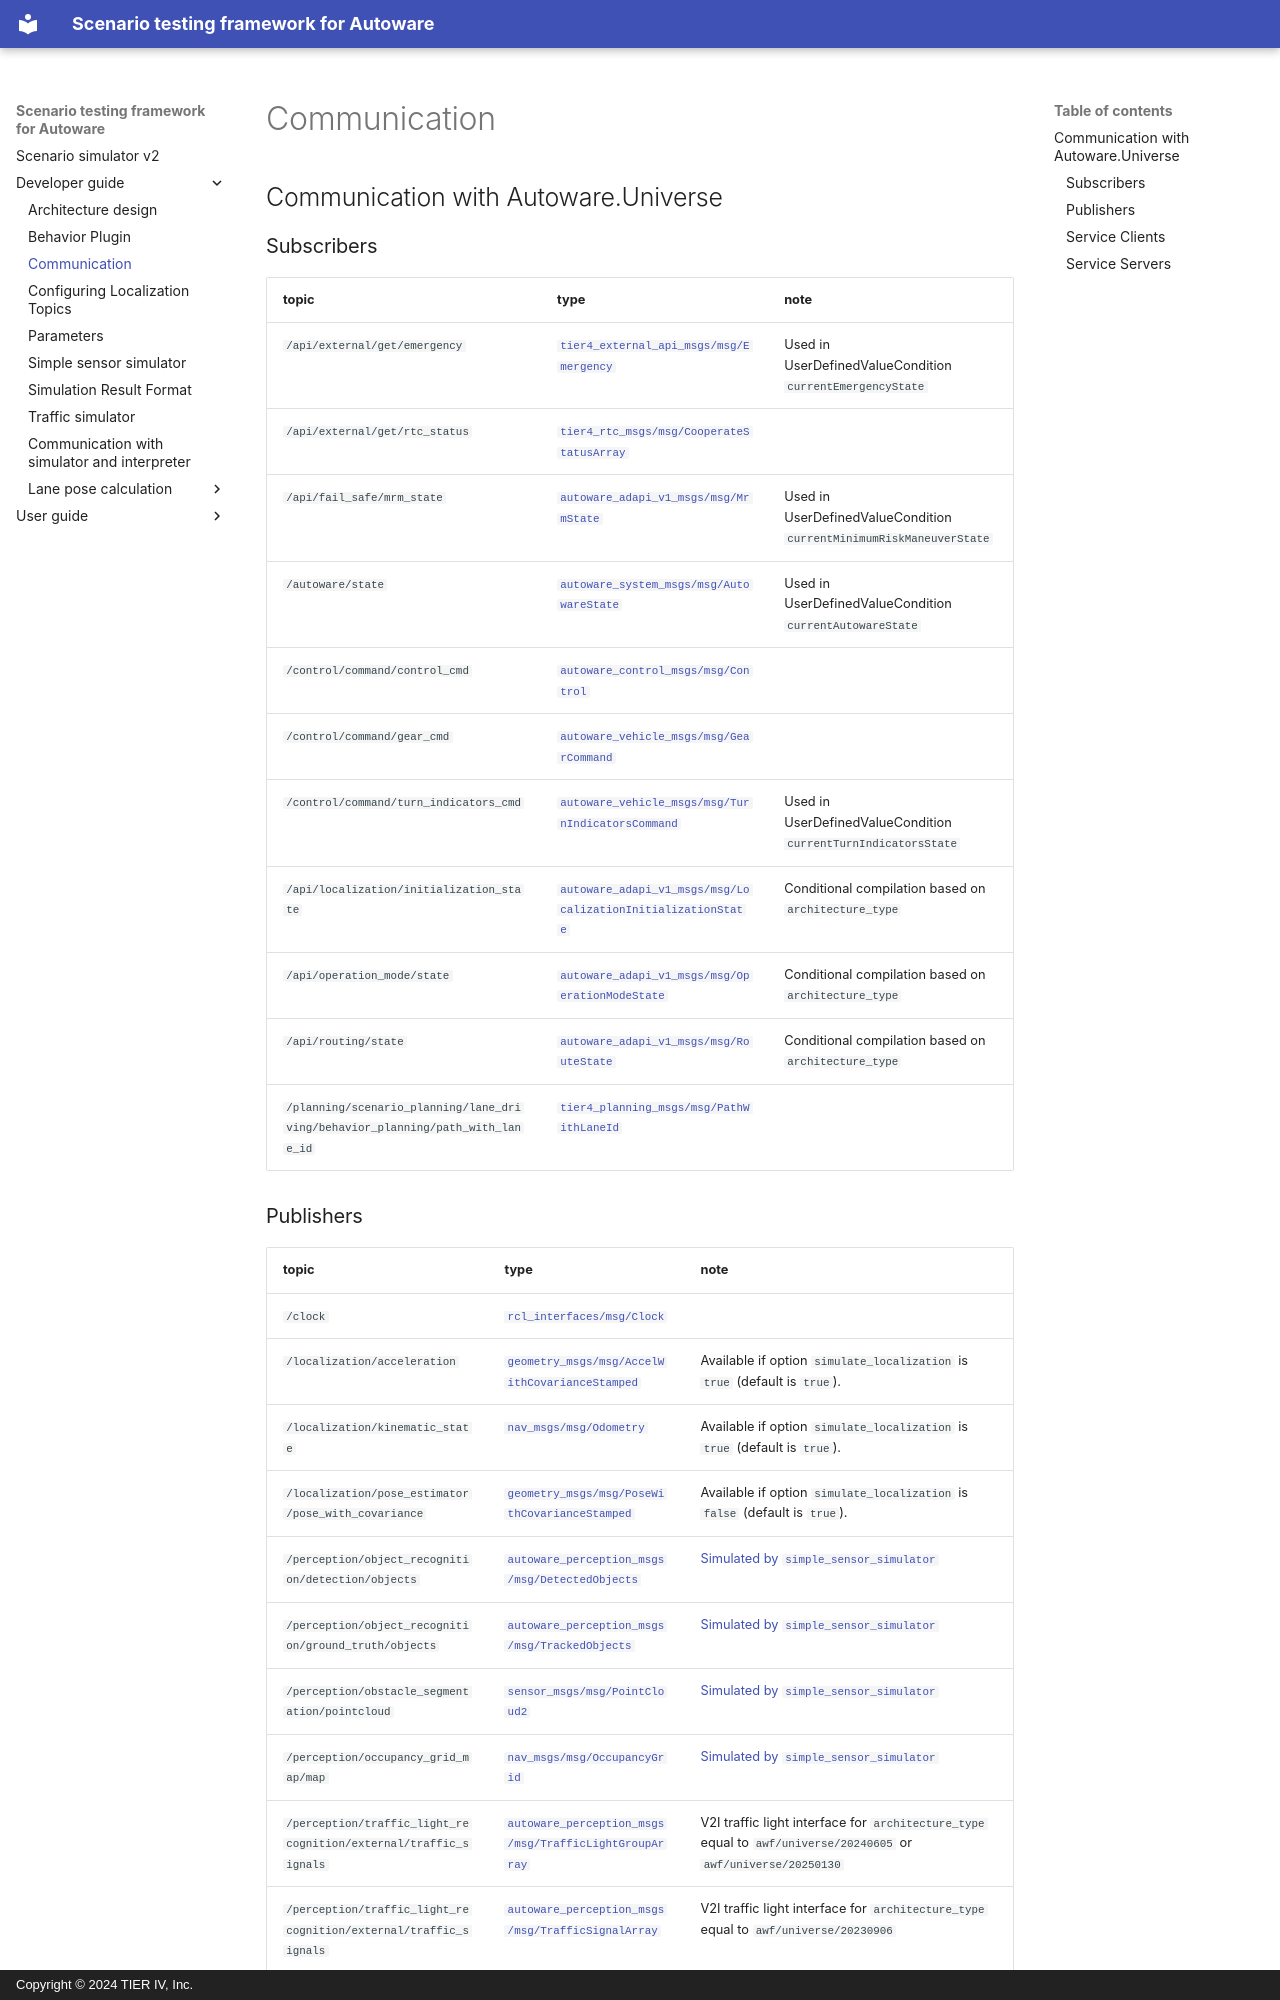

repository: tier4/scenario_simulator_v2 · page: developer_guide/Communication/index.html · generator: mkdocs · copyright: Copyright © 2024 TIER IV, Inc.


## Communication with Autoware.Universe

### Subscribers

| topic                                                                          | type                                                                                                                                                                                                            | note                                                                |
|--------------------------------------------------------------------------------|-----------------------------------------------------------------------------------------------------------------------------------------------------------------------------------------------------------------|---------------------------------------------------------------------|
| `/api/external/get/emergency`                                                  | [`tier4_external_api_msgs/msg/Emergency`](https://github.com/tier4/tier4_autoware_msgs/blob/tier4/universe/tier4_external_api_msgs/msg/Emergency.msg)                                                           | Used in UserDefinedValueCondition `currentEmergencyState`           |
| `/api/external/get/rtc_status`                                                 | [`tier4_rtc_msgs/msg/CooperateStatusArray`](https://github.com/tier4/tier4_autoware_msgs/blob/tier4/universe/tier4_rtc_msgs/msg/CooperateStatusArray.msg)                                                       |                                                                     |
| `/api/fail_safe/mrm_state`                                                     | [`autoware_adapi_v1_msgs/msg/MrmState`](https://github.com/autowarefoundation/autoware_adapi_msgs/blob/main/autoware_adapi_v1_msgs/system/msg/MrmState.msg)                                                     | Used in UserDefinedValueCondition `currentMinimumRiskManeuverState` |
| `/autoware/state`                                                              | [`autoware_system_msgs/msg/AutowareState`](https://github.com/autowarefoundation/autoware_msgs/tree/main/autoware_system_msgs/msg/AutowareState.msg)                                                            | Used in UserDefinedValueCondition `currentAutowareState`            |
| `/control/command/control_cmd`                                                 | [`autoware_control_msgs/msg/Control`](https://github.com/autowarefoundation/autoware_msgs/blob/main/autoware_control_msgs/msg/Control.msg)                                                                      |                                                                     |
| `/control/command/gear_cmd`                                                    | [`autoware_vehicle_msgs/msg/GearCommand`](https://github.com/autowarefoundation/autoware_msgs/blob/main/autoware_vehicle_msgs/msg/GearCommand.msg)                                                              |                                                                     |
| `/control/command/turn_indicators_cmd`                                         | [`autoware_vehicle_msgs/msg/TurnIndicatorsCommand`](https://github.com/autowarefoundation/autoware_msgs/blob/main/autoware_vehicle_msgs/msg/TurnIndicatorsCommand.msg)                                          | Used in UserDefinedValueCondition `currentTurnIndicatorsState`      |
| `/api/localization/initialization_state`                                       | [`autoware_adapi_v1_msgs/msg/LocalizationInitializationState`](https://github.com/autowarefoundation/autoware_adapi_msgs/blob/main/autoware_adapi_v1_msgs/localization/msg/LocalizationInitializationState.msg) | Conditional compilation based on `architecture_type`                |
| `/api/operation_mode/state`                                                    | [`autoware_adapi_v1_msgs/msg/OperationModeState`](https://github.com/autowarefoundation/autoware_adapi_msgs/blob/main/autoware_adapi_v1_msgs/operation_mode/msg/OperationModeState.msg)                         | Conditional compilation based on `architecture_type`                |
| `/api/routing/state`                                                           | [`autoware_adapi_v1_msgs/msg/RouteState`](https://github.com/autowarefoundation/autoware_adapi_msgs/blob/main/autoware_adapi_v1_msgs/routing/msg/RouteState.msg)                                                | Conditional compilation based on `architecture_type`                |
| `/planning/scenario_planning/lane_driving/behavior_planning/path_with_lane_id` | [`tier4_planning_msgs/msg/PathWithLaneId`](https://github.com/tier4/tier4_autoware_msgs/blob/tier4/universe/tier4_planning_msgs/msg/PathWithLaneId.msg)                                                         |                                                                     |
